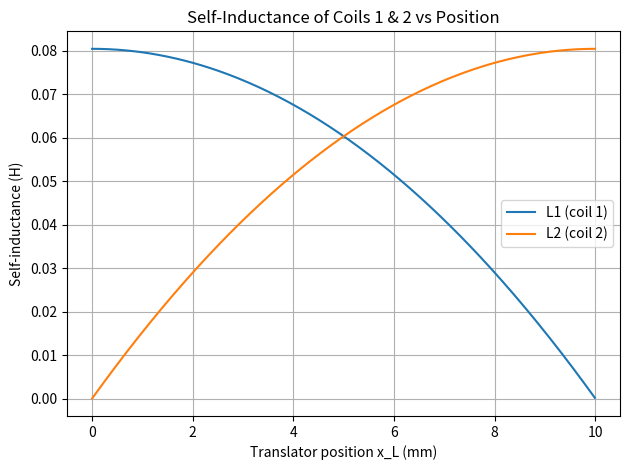
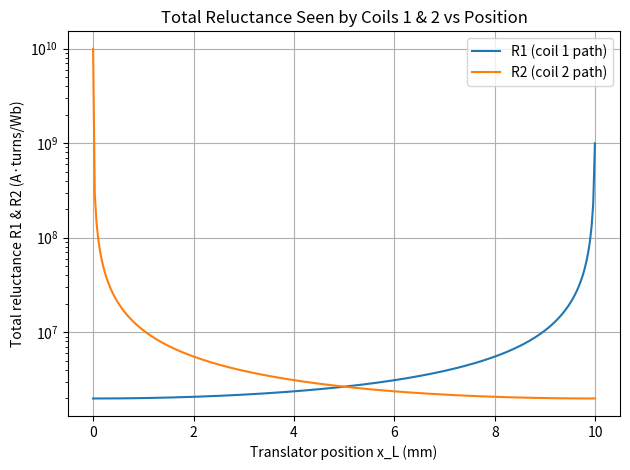
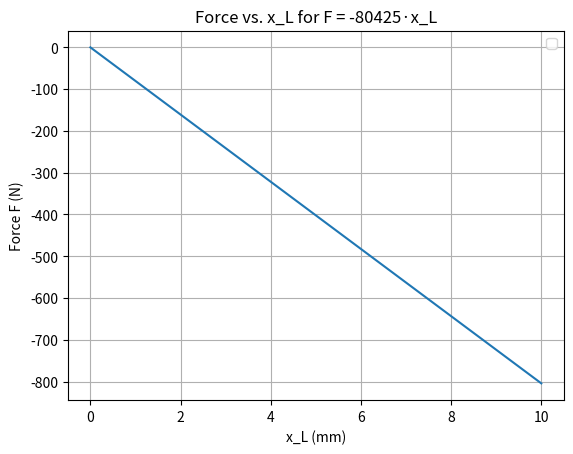

The script that saved these images, in order:
import numpy as np
import matplotlib.pyplot as plt

# ----------Problem 2d---------------
# Coil 1
# --- Parameters ---
mu0 = 4 * np.pi * 1e-7     # H/m
N1  = 400                  # turns
g   = 0.0005               # m (air gap length)
w   = 0.01                 # m (translator width)
d   = 0.04                 # m (depth into page)

# Position from 0 to just under 10 mm (avoid division by zero at x = 0 and x = w)
x = np.linspace(1e-6, 0.01 * 0.999, 300)  # m
x_mm = x * 1000                           # for plotting

# --- Reluctances for coil 1 self-flux path ---
alpha = g / (mu0 * d)

# Left gap (above coil 1): depends on (w - x)
Rg1 = alpha / (w - x)

# Center gap: constant width w
Rgc = alpha / w

# Right gap (above coil 2): depends on x
Rg2 = alpha / x

# Parallel combo of center and right gaps
R_parallel = (Rgc * Rg2) / (Rgc + Rg2)

# Total reluctance seen by coil 1
R1_total = Rg1 + R_parallel

# --- Self-inductance of coil 1 ---
L1 = N1**2 / R1_total   # H


# Parallel combo of center and left gaps
R2_parallel = (Rgc * Rg1) / (Rgc + Rg1)

# Total reluctance seen by coil 2
R2_total = Rg2 + R2_parallel

# --- Self-inductance of coil 2 ---
L2 = N1**2 / R2_total   # H


# ----------Problem 2e---------------
# Range of x_L from 0 to 10 mm
xe_mm = np.linspace(0, 10, 200)     # mm
x_m = xe_mm / 1000                  # convert mm → meters

# Force function: F = -80425 * x_L  (x_L in meters)
F = -80425 * x_m

# --- Plot L1 & L2 vs position for Problem 2d ---
plt.figure()
plt.plot(x_mm, L1, label="L1 (coil 1)")
plt.plot(x_mm, L2, label="L2 (coil 2)")
plt.xlabel("Translator position x_L (mm)")
plt.ylabel("Self-inductance (H)")
plt.title("Self-Inductance of Coils 1 & 2 vs Position")
plt.legend()
plt.grid(True)
plt.tight_layout()

# --- Plot total reluctance vs position for Problem 2d ---
plt.figure()
plt.plot(x_mm, R1_total, label="R1 (coil 1 path)")
plt.plot(x_mm, R2_total, label="R2 (coil 2 path)")
plt.xlabel("Translator position x_L (mm)")
plt.ylabel("Total reluctance R1 & R2 (A·turns/Wb)")
plt.title("Total Reluctance Seen by Coils 1 & 2 vs Position")
plt.yscale("log")  # log scale to show the steep rise near 10 mm
plt.legend()
plt.grid(True)
plt.tight_layout()

# --- Plot Force vs X_L for Problem 2e ---
plt.figure()
plt.plot(xe_mm, F)
plt.xlabel("x_L (mm)")
plt.ylabel("Force F (N)")
plt.title("Force vs. x_L for F = -80425·x_L")
plt.legend()
plt.grid(True)

plt.show()
